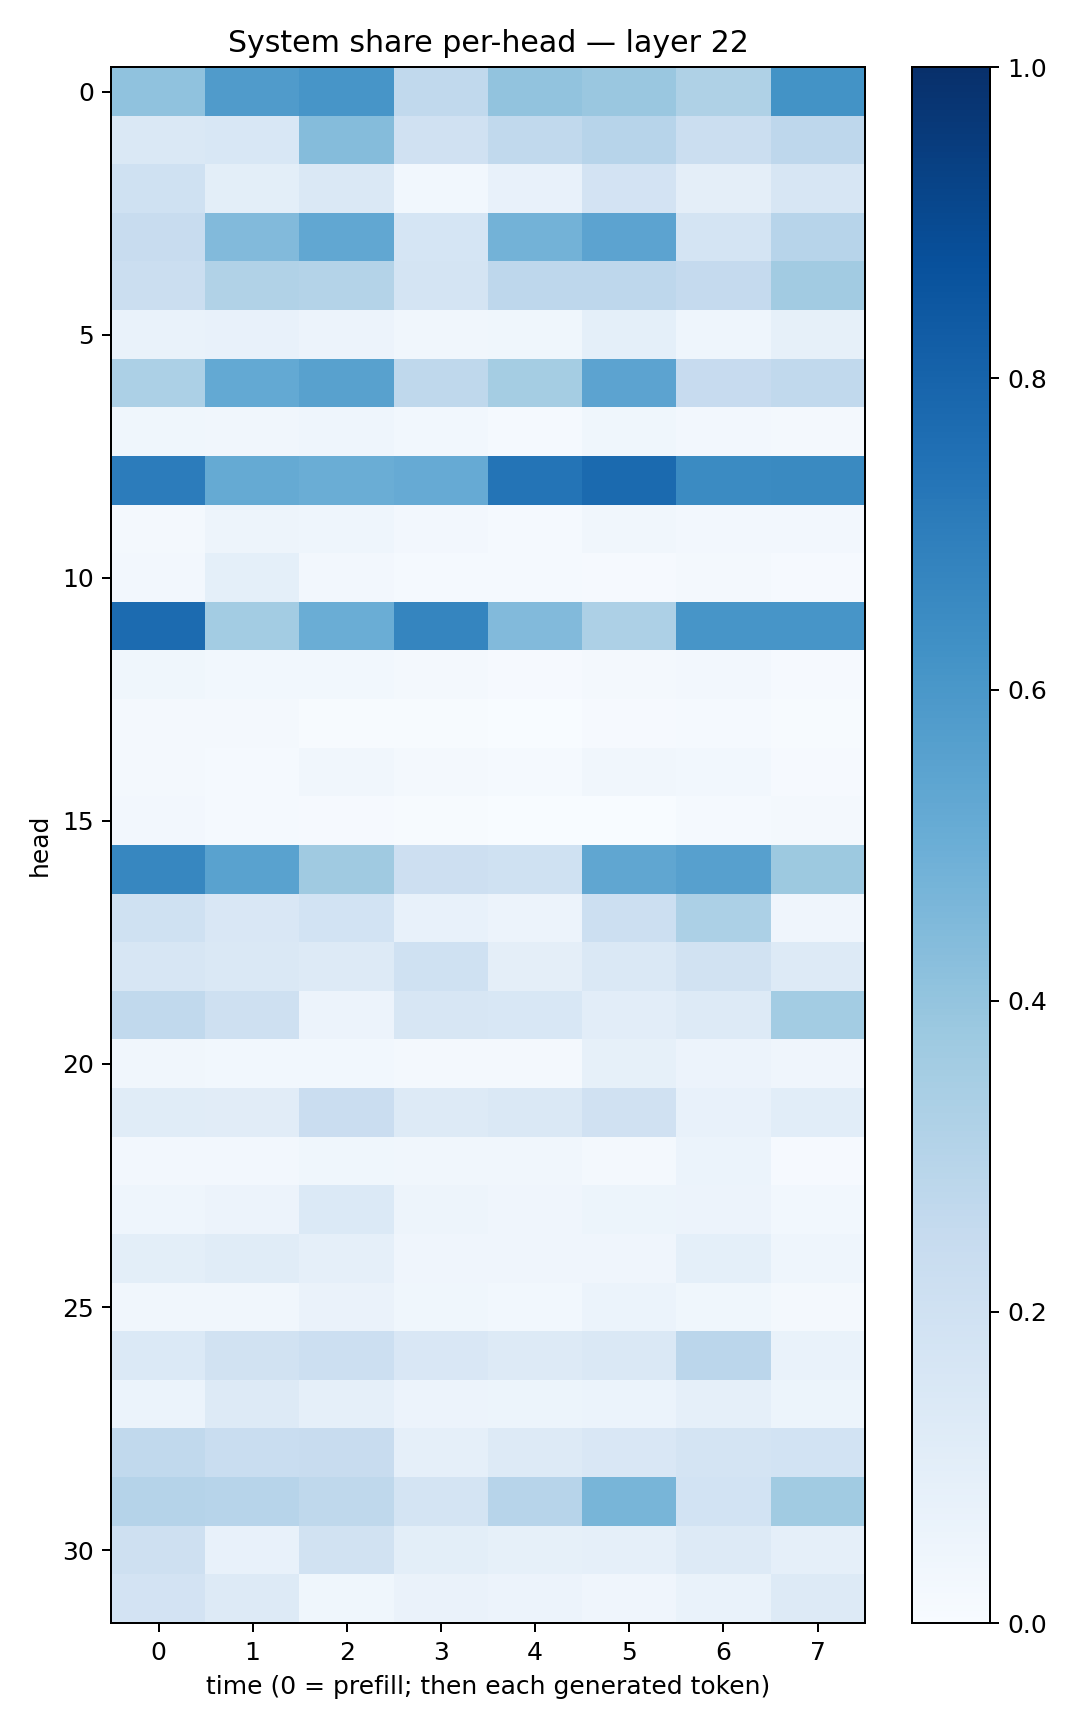

The table this chart was drawn from, first rows:
0.4085197, 0.5800409, 0.6070478, 0.264102, 0.4040105, 0.3857842, 0.3220637, 0.6201038
0.1442, 0.1548, 0.435, 0.1981, 0.2635, 0.2937, 0.2217, 0.274
0.2009, 0.09837, 0.1411, 0.02848, 0.07517, 0.182, 0.09589, 0.1602
0.2403, 0.4441, 0.528, 0.1702, 0.4772, 0.5466, 0.1725, 0.2955
0.2258, 0.3153, 0.3075, 0.1746, 0.2742, 0.2767, 0.2516, 0.362
0.06694, 0.07313, 0.0547, 0.0316, 0.03737, 0.09009, 0.04311, 0.08254
0.3306, 0.5219, 0.5579, 0.2718, 0.3535, 0.5448, 0.2422, 0.2631
0.03881, 0.03158, 0.04326, 0.03103, 0.0147, 0.03906, 0.02538, 0.01971
0.7045, 0.5173, 0.5011, 0.5134, 0.7374, 0.7762, 0.6503, 0.6561
0.01603, 0.04949, 0.04602, 0.02412, 0.01388, 0.03338, 0.02477, 0.02688
0.02378, 0.09326, 0.02527, 0.01488, 0.01182, 0.009417, 0.01611, 0.009801
0.7727, 0.3577, 0.5026, 0.6693, 0.4443, 0.3246, 0.6077, 0.6072
0.03715, 0.02983, 0.03091, 0.02037, 0.009875, 0.02272, 0.02384, 0.00787
0.01845, 0.01983, 0.007473, 0.005331, 0.003365, 0.007925, 0.01464, 0.004861
0.0183, 0.01446, 0.03183, 0.02163, 0.01504, 0.03302, 0.02998, 0.01055
0.02372, 0.01388, 0.01125, 0.007622, 0.002494, 0.003642, 0.01224, 0.0162
0.6653, 0.5521, 0.3695, 0.2117, 0.2002, 0.5331, 0.5587, 0.3751
0.1996, 0.1494, 0.1851, 0.07436, 0.05734, 0.218, 0.3311, 0.04297
0.1613, 0.1467, 0.1275, 0.2016, 0.09573, 0.1464, 0.1883, 0.1272
0.2618, 0.2088, 0.0556, 0.1631, 0.1555, 0.1052, 0.1255, 0.3593
0.03513, 0.02888, 0.0289, 0.0187, 0.02105, 0.08466, 0.05568, 0.04106
0.1147, 0.1098, 0.2303, 0.1276, 0.1455, 0.1984, 0.07198, 0.1079
0.02661, 0.02426, 0.03759, 0.03363, 0.03312, 0.01896, 0.06106, 0.01077
0.04479, 0.05734, 0.1378, 0.04759, 0.03949, 0.05328, 0.05763, 0.02865
0.09951, 0.1136, 0.08799, 0.0392, 0.0409, 0.04194, 0.09366, 0.04522
0.03457, 0.03256, 0.06308, 0.03857, 0.02988, 0.06131, 0.03832, 0.01948
0.1392, 0.1897, 0.2169, 0.1495, 0.1275, 0.1419, 0.2836, 0.0695
0.06063, 0.1276, 0.08856, 0.05748, 0.05369, 0.06229, 0.08612, 0.05383
0.2618, 0.2321, 0.2384, 0.08959, 0.1305, 0.1512, 0.1744, 0.1844
0.303, 0.2949, 0.2701, 0.1775, 0.293, 0.4671, 0.1843, 0.3667
0.2032, 0.07674, 0.1941, 0.09813, 0.08327, 0.08612, 0.126, 0.08782
0.1812, 0.1304, 0.03524, 0.06387, 0.05488, 0.04184, 0.06969, 0.1269
